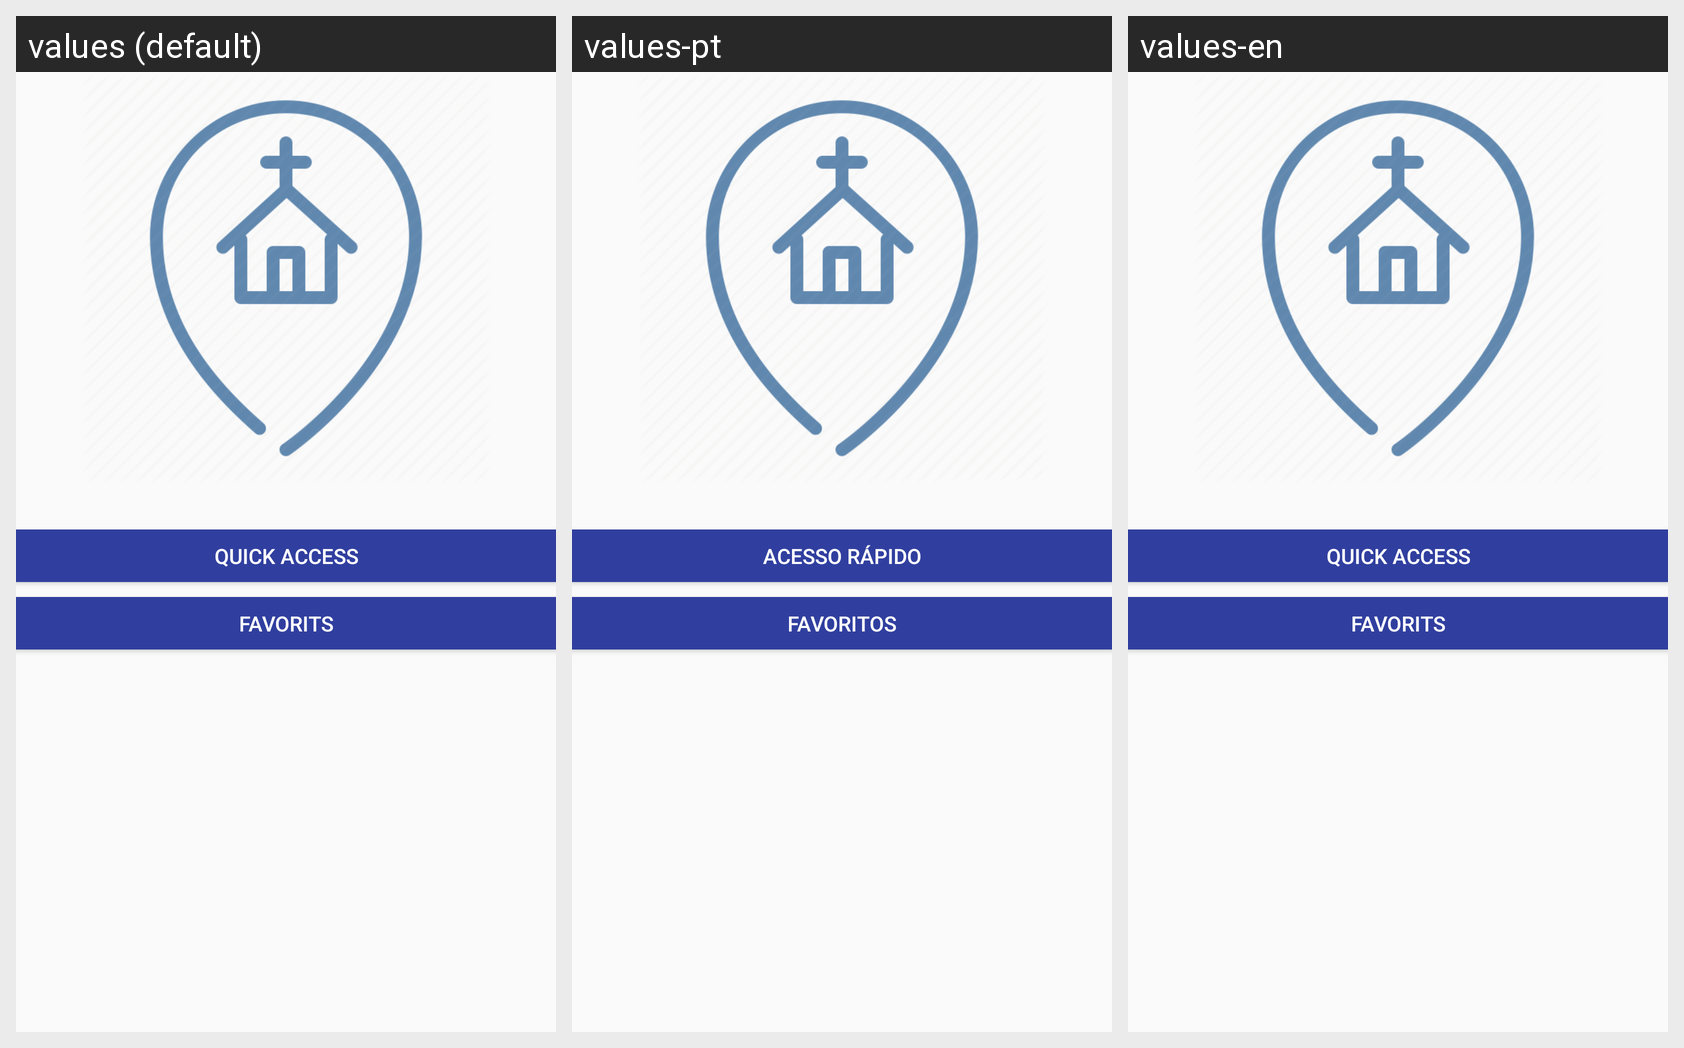

Strings drawn on this Android screen and how each of the app's shown locales translates them:
Android screen res/layout/content_gtc__welcome.xml rendered under 3 locales, left to right: values (default), values-pt, values-en. Device: Nexus 5 (rendered at 1080×1920; each locale shown at half size, 540×960, under a caption strip naming it); theme AppTheme.
Strings drawn on this screen, with the default value and each locale's value (text and hints the layout hard-codes, and strings that could not be matched under every locale, appear in the picture but are not listed):

quick_acsess
  values: Quick Access
  values-pt: Acesso Rápido
  values-en: Quick Access  [not translated; the default value is used]

favorits
  values: Favorits
  values-pt: Favoritos
  values-en: Favorits  [not translated; the default value is used]
